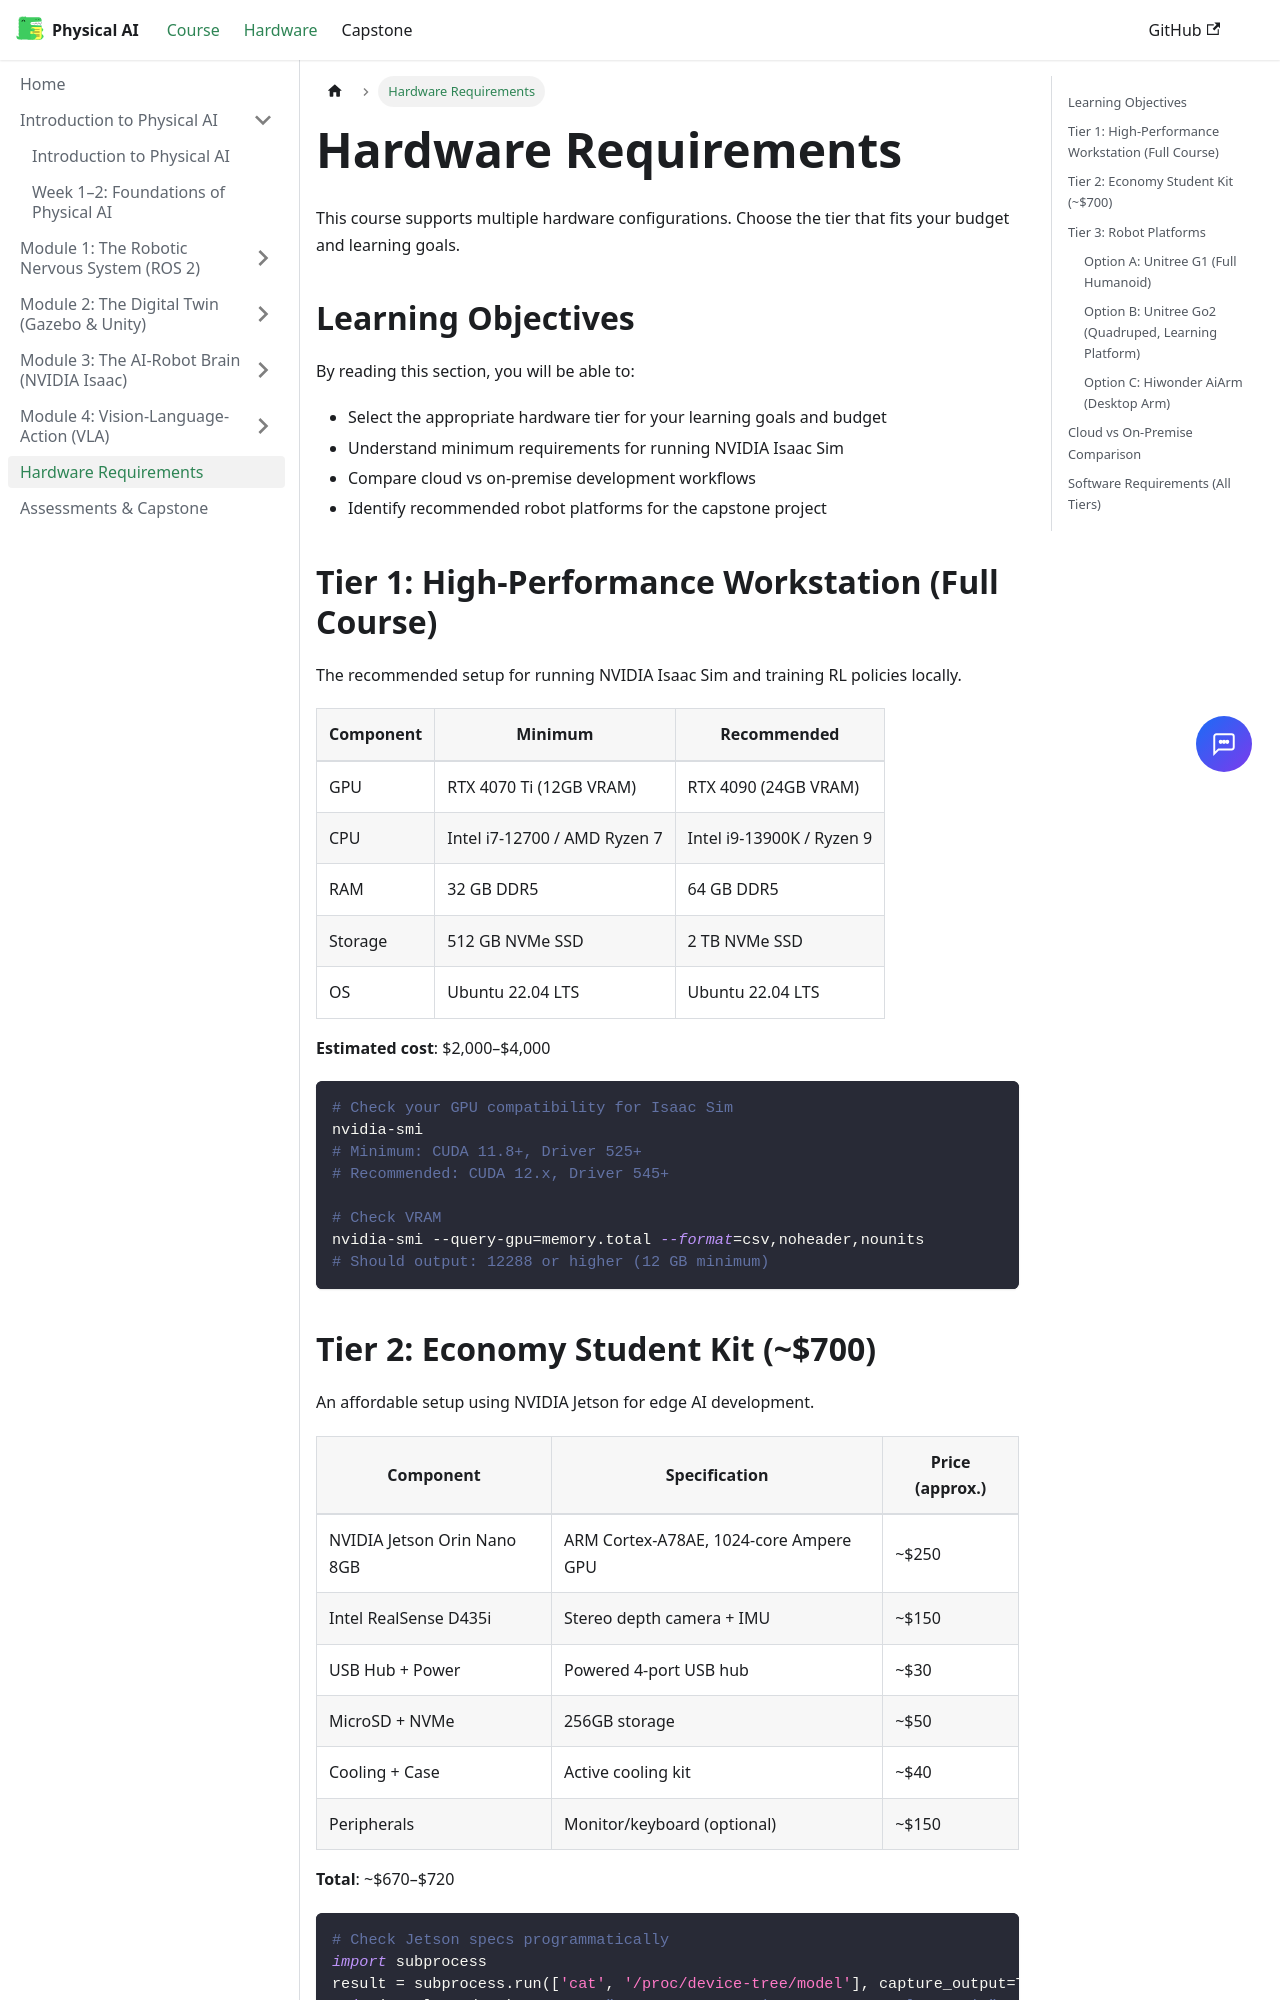

repository: Sohail-AI-Architect/physical-ai-humanoid-robotics-textbook · page: docs/hardware-requirements/index.html · generator: docusaurus

---
id: hardware-requirements
title: Hardware Requirements
sidebar_position: 7
---

# Hardware Requirements

This course supports multiple hardware configurations. Choose the tier that fits your
budget and learning goals.

## Learning Objectives

By reading this section, you will be able to:

- Select the appropriate hardware tier for your learning goals and budget
- Understand minimum requirements for running NVIDIA Isaac Sim
- Compare cloud vs on-premise development workflows
- Identify recommended robot platforms for the capstone project

## Tier 1: High-Performance Workstation (Full Course)

The recommended setup for running NVIDIA Isaac Sim and training RL policies locally.

| Component | Minimum | Recommended |
|-----------|---------|-------------|
| GPU | RTX 4070 Ti (12GB VRAM) | RTX 4090 (24GB VRAM) |
| CPU | Intel i7-12700 / AMD Ryzen 7 | Intel i9-13900K / Ryzen 9 |
| RAM | 32 GB DDR5 | 64 GB DDR5 |
| Storage | 512 GB NVMe SSD | 2 TB NVMe SSD |
| OS | Ubuntu 22.04 LTS | Ubuntu 22.04 LTS |

**Estimated cost**: $2,000–$4,000

```bash
# Check your GPU compatibility for Isaac Sim
nvidia-smi
# Minimum: CUDA 11.8+, Driver 525+
# Recommended: CUDA 12.x, Driver 545+

# Check VRAM
nvidia-smi --query-gpu=memory.total --format=csv,noheader,nounits
# Should output: 12288 or higher (12 GB minimum)
```
